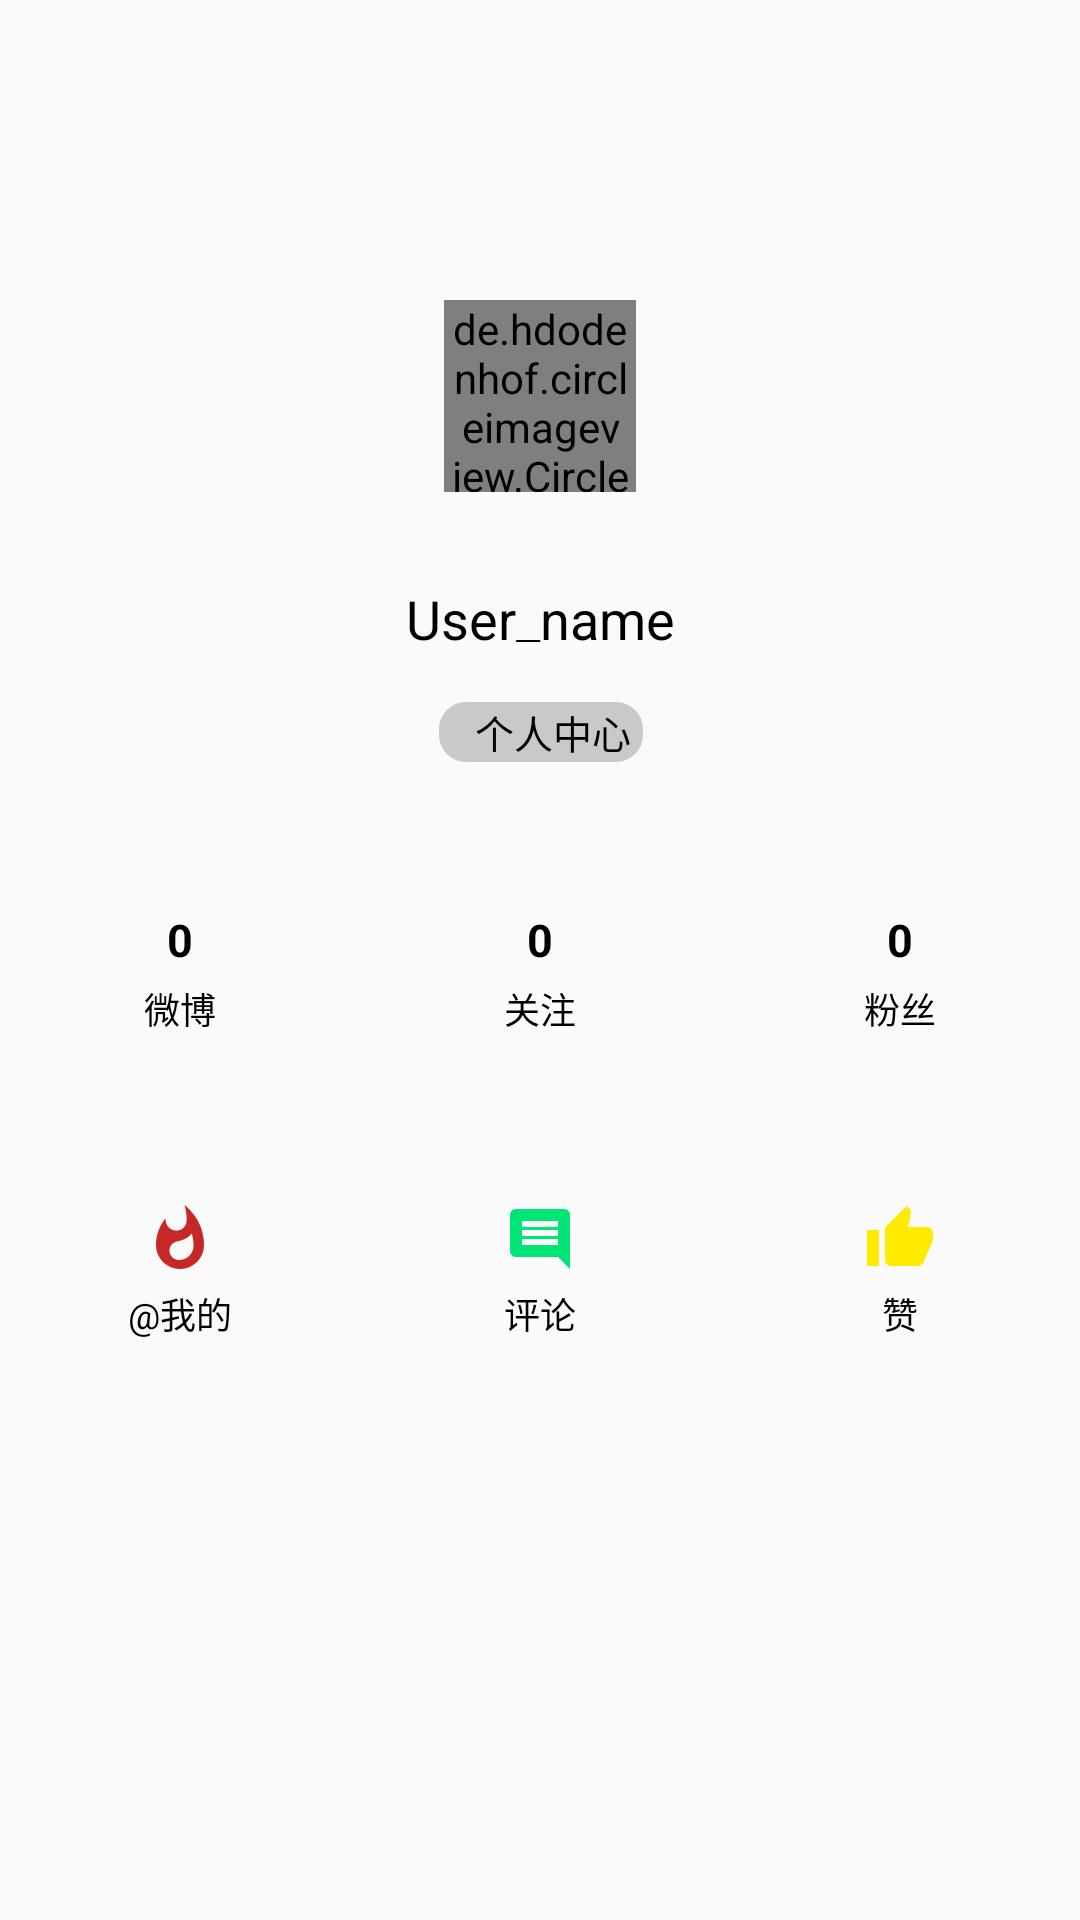

Reconstruct the res/layout file that produces this screen, plus the resources it refers to.
<!-- AndroidManifest.xml: application theme AppTheme -->
<!-- res/layout/fragment_menu.xml -->
<?xml version="1.0" encoding="utf-8"?>
<androidx.constraintlayout.widget.ConstraintLayout xmlns:android="http://schemas.android.com/apk/res/android"
    xmlns:app="http://schemas.android.com/apk/res-auto"
    android:layout_width="match_parent"
    android:layout_height="match_parent"
    android:fitsSystemWindows="true">

    <de.hdodenhof.circleimageview.CircleImageView
        android:id="@+id/fg_menu_ig_user_icon"
        android:layout_width="64dp"
        android:layout_height="64dp"
        android:layout_marginTop="100dp"
        android:src="@drawable/icon_user"
        app:layout_constraintEnd_toEndOf="parent"
        app:layout_constraintStart_toStartOf="parent"
        app:layout_constraintTop_toTopOf="parent"
        app:civ_border_width="2dp"
        app:civ_border_color="@color/colorMain"/>

    <TextView
        android:id="@+id/fg_menu_tv_user_name"
        android:layout_width="wrap_content"
        android:layout_height="20dp"
        android:layout_marginTop="30dp"
        android:text="@string/user_name"
        android:textColor="#000"
        android:textSize="18sp"
        app:layout_constraintEnd_toEndOf="@+id/fg_menu_ig_user_icon"
        app:layout_constraintLeft_toRightOf="@+id/fg_menu_ig_user_icon"
        app:layout_constraintStart_toStartOf="@+id/fg_menu_ig_user_icon"
        app:layout_constraintTop_toBottomOf="@+id/fg_menu_ig_user_icon" />

    <TextView
        android:id="@+id/fg_menu_tv_user_center"
        android:layout_width="wrap_content"
        android:layout_height="20dp"
        android:layout_marginTop="20dp"
        android:background="@drawable/fg_menu_more_bg"
        android:drawableEnd="@drawable/fg_menu_more_arrow_18dp"
        android:gravity="center"
        android:paddingStart="12dp"
        android:paddingEnd="4dp"
        android:text="@string/user_center"
        android:textColor="#000"
        android:textSize="13sp"
        app:layout_constraintBottom_toTopOf="@+id/fg_menu_ll_top"
        app:layout_constraintEnd_toEndOf="@+id/fg_menu_tv_user_name"
        app:layout_constraintStart_toStartOf="@+id/fg_menu_tv_user_name"
        app:layout_constraintTop_toBottomOf="@+id/fg_menu_tv_user_name" />

    <LinearLayout
        android:id="@+id/fg_menu_ll_top"
        android:layout_width="match_parent"
        android:layout_height="100dp"
        android:baselineAligned="false"
        android:orientation="horizontal"
        android:layout_marginTop="20dp"
        app:layout_constraintTop_toBottomOf="@+id/fg_menu_tv_user_center">

        <LinearLayout
            android:layout_width="0dp"
            android:layout_height="match_parent"
            android:layout_weight="1"
            android:gravity="center"
            android:orientation="vertical">

            <TextView
                android:id="@+id/fg_menu_tv_status"
                android:layout_width="wrap_content"
                android:layout_height="wrap_content"
                android:text="@string/zero"
                android:textColor="#000000"
                android:textSize="15sp"
                android:textStyle="bold" />

            <TextView
                android:layout_width="wrap_content"
                android:layout_height="wrap_content"
                android:layout_marginTop="4dp"
                android:text="@string/status"
                android:textColor="#000"
                android:textSize="12sp" />

        </LinearLayout>

        <LinearLayout
            android:layout_width="0dp"
            android:layout_height="match_parent"
            android:layout_weight="1"
            android:gravity="center"
            android:orientation="vertical">

            <TextView
                android:id="@+id/fg_menu_tv_friends"
                android:layout_width="100dp"
                android:layout_height="wrap_content"
                android:gravity="center"
                android:text="@string/zero"
                android:textColor="#000000"
                android:textSize="15sp"
                android:textStyle="bold" />

            <TextView
                android:layout_width="wrap_content"
                android:layout_height="wrap_content"
                android:layout_marginTop="4dp"
                android:text="@string/friends"
                android:textColor="#000"
                android:textSize="12sp" />

        </LinearLayout>

        <LinearLayout
            android:layout_width="0dp"
            android:layout_height="match_parent"
            android:layout_weight="1"
            android:gravity="center"
            android:orientation="vertical">

            <TextView
                android:id="@+id/fg_menu_tv_fans"
                android:layout_width="wrap_content"
                android:layout_height="wrap_content"
                android:text="@string/zero"
                android:textColor="#000000"
                android:textSize="15sp"
                android:textStyle="bold" />

            <TextView
                android:layout_width="wrap_content"
                android:layout_height="wrap_content"
                android:layout_marginTop="4dp"
                android:text="@string/fans"
                android:textColor="#000"
                android:textSize="12sp" />

        </LinearLayout>


    </LinearLayout>

    <LinearLayout
        android:id="@+id/fg_menu_ll_middle"
        android:layout_width="match_parent"
        android:layout_height="100dp"
        android:orientation="horizontal"
        android:baselineAligned="false"
        app:layout_constraintTop_toBottomOf="@+id/fg_menu_ll_top">

        <RelativeLayout
            android:layout_width="0dp"
            android:layout_height="match_parent"
            android:layout_weight="1"
            android:gravity="center">

            <TextView
                android:id="@+id/fg_menu_tv_at"
                android:layout_width="wrap_content"
                android:layout_height="wrap_content"
                android:textSize="12sp"
                android:text="@string/at_me"
                android:gravity="center"
                android:textColor="#000"
                android:drawableTop="@drawable/ic_whatshot_red_800_24dp"
                android:drawablePadding="4dp"/>

        </RelativeLayout>

        <RelativeLayout
            android:layout_width="0dp"
            android:layout_height="match_parent"
            android:layout_weight="1"
            android:gravity="center">

            <TextView
                android:id="@+id/fg_menu_tv_comment"
                android:layout_width="wrap_content"
                android:layout_height="wrap_content"
                android:textSize="12sp"
                android:text="@string/comment_cn"
                android:gravity="center"
                android:textColor="#000"
                android:drawableTop="@drawable/ic_comment_green_a400_24dp"
                android:drawablePadding="4dp"/>

        </RelativeLayout>

        <RelativeLayout
            android:layout_width="0dp"
            android:layout_height="match_parent"
            android:layout_weight="1"
            android:gravity="center">

            <TextView
                android:id="@+id/fg_menu_tv_agree"
                android:layout_width="wrap_content"
                android:layout_height="wrap_content"
                android:textSize="12sp"
                android:text="@string/zan_cn"
                android:gravity="center"
                android:textColor="#000"
                android:drawableTop="@drawable/ic_thumb_up_yellow_a400_24dp"
                android:drawablePadding="4dp"/>

        </RelativeLayout>

    </LinearLayout>

</androidx.constraintlayout.widget.ConstraintLayout>
<!-- resources referenced by this layout -->
<resources>
  <color name="colorMain">#18D3DA</color>
  <!-- drawable fg_menu_more_bg (drawable) -->
  <?xml version="1.0" encoding="utf-8"?>
  <shape xmlns:android="http://schemas.android.com/apk/res/android"
      android:shape="rectangle">
  
      <solid android:color="#C9C9C9" />
  
      <size android:width="20dp" android:height="18dp"/>
  
      <corners android:radius="9dp"/>
  
  </shape>
  <!-- drawable ic_comment_green_a400_24dp: png bitmap (drawable-hdpi, 209 bytes) -->
  <!-- drawable ic_thumb_up_yellow_a400_24dp: png bitmap (drawable-hdpi, 335 bytes) -->
  <!-- drawable ic_whatshot_red_800_24dp: png bitmap (drawable-hdpi, 569 bytes) -->
  <!-- drawable icon_user: jpg bitmap (drawable, 21696 bytes) -->
  <string name="at_me">\@我的</string>
  <string name="comment_cn">评论</string>
  <string name="fans">粉丝</string>
  <string name="friends">关注</string>
  <string name="status">微博</string>
  <string name="user_center">个人中心</string>
  <string name="user_name">User_name</string>
  <string name="zan_cn">赞</string>
  <string name="zero">0</string>
  <style name="AppTheme" parent="Theme.AppCompat.Light.NoActionBar">
          
          <item name="colorPrimary">@color/colorPrimary</item>
          <item name="colorPrimaryDark">@color/colorPrimaryDark</item>
          <item name="colorAccent">@color/colorAccent</item>
      </style>
  <color name="colorPrimary">#008577</color>
  <color name="colorPrimaryDark">#00574B</color>
  <color name="colorAccent">#D81B60</color>
</resources>
